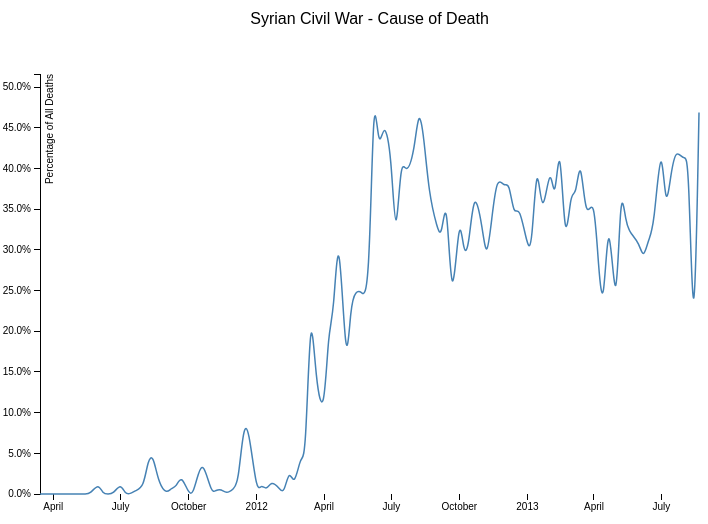
D3 v3 page, settled after 360 driven frames (6 s of simulated time); the page loaded 1 data file(s).



var margin = {top: 100, right: 1, bottom: 30, left: 40},
    width = 700 - margin.left - margin.right,
    height = 550 - margin.top - margin.bottom;

var causeofdeath = "Air Bombardment",
    parseDate = d3.time.format("%Y-%m-%d").parse;

var x = d3.time.scale()
    .range([0, width]);

var y = d3.scale.linear()
    .range([height, 0]);

var xAxis = d3.svg.axis()
    .scale(x)
    .orient("bottom");

var formatPercent = d3.format(".1%");

var yAxis = d3.svg.axis()
    .scale(y)
    .orient("left")
    .tickFormat(formatPercent);

var line = d3.svg.line()
    .interpolate("basis")
    .x(function(d) { return x(d.date); })
    .y(function(d) { return y(d[causeofdeath]); });

var svg = d3.select("body").append("svg")
    .attr("width", width + margin.left + margin.right)
    .attr("height", height + margin.top + margin.bottom)
  .append("g")
    .attr("transform", "translate(" + margin.left + "," + margin.top + ")");

d3.tsv("weekly.tsv", function(error, data) {
  if (error) throw error;

  data.forEach(function(d) {
    d.date = parseDate(d.date);
    d["Air Bombardment"] = +d["Air Bombardment"];
    d["Artillery"] = +d["Artillery"];
    d["Asphyxiation"] = +d["Asphyxiation"];
    d["Beating or Stabbing"] = +d["Beating or Stabbing"];
    d["Burned"] = +d["Burned"];
    d["Chemical"] = +d["Chemical"];
    d["Crushed"] = +d["Crushed"];
    d["Execution"] = +d["Execution"];
    d["Gun Shot"] = +d["Gun Shot"];
    d["Mine"] = +d["Mine"];
    d["Missiles"] = +d["Missiles"];
    d["Other"] = +d["Other"];
    d["Refusal to Follow Orders"] = +d["Refusal to Follow Orders"];
    d["Resource Outage"] = +d["Resource Outage"];
    d["Sniper"] = +d["Sniper"];
    d["Stress"] = +d["Stress"];
    d["Torture"] = +d["Torture"];
    d["Unspecified"] = +d["Unspecified"];
    d["Wounds"] = +d["Wounds"];
  });

  x.domain([data[0].date, data[data.length - 1].date]);
  y.domain(d3.extent(data, function(d) { return d[causeofdeath]; }));

  svg.append("g")
      .attr("class", "x axis")
      .attr("transform", "translate(0," + height + ")")
      .call(xAxis);

  svg.append("g")
      .attr("class", "y axis")
      .call(yAxis)
    .append("text")
      .attr("transform", "rotate(-90)")
      .attr("y", 6)
      .attr("dy", ".71em")
      .style("text-anchor", "end")
      .text("Percentage of All Deaths");

  svg.append("path")
      .datum(data)
      .attr("class", "line")
      .attr("d", line);

  svg.append("text")
      .datum(data[data.length - 1])
      .attr("class", "label")
      .attr("transform", transform)
      .attr("x", 3)
      .attr("dy", ".35em")
      .text(causeofdeath);

  svg.append("text")
      .attr("x", (width / 2))
      .attr("y", 0 - (margin.top / 2))
      .attr("text-anchor", "middle")
      .style("font-size", "16px")
      // .style("text-decoration", "underline")
      .text("Syrian Civil War - Cause of Death");

  d3.selectAll("input").on("change", change);

  var timeout = setTimeout(function() {
    d3.select("input[value=\"Artillery\"]").property("checked", true).each(change);
  }, 2000);

  function change() {
    clearTimeout(timeout);

    causeofdeath = this.value;

    // First transition the line & label to the new causeofdeath.
    var t0 = svg.transition().duration(750);
    t0.selectAll(".line").attr("d", line);
    t0.selectAll(".label").attr("transform", transform).text(causeofdeath);

    // Then transition the y-axis.
    y.domain(d3.extent(data, function(d) { return d[causeofdeath]; }));
    var t1 = t0.transition();
    t1.selectAll(".line").attr("d", line);
    t1.selectAll(".label").attr("transform", transform);
    t1.selectAll(".y.axis").call(yAxis);
  }

  function transform(d) {
    return "translate(" + x(d.date) + "," + y(d[causeofdeath]) + ")";
  }
});



### data: weekly.tsv
date	Air Bombardment	Artillery	Asphyxiation	Beating or Stabbing	Burned	Chemical	Crushed	Execution	Gun Shot	Mine	Missiles	Other	Refusal to Follow Orders	Resource Outage	Sniper	Stress	Torture	Unspecified	Wounds
2011-03-14	0.0	0.0	0.125	0.0	0.0	0.0	0.0	0.0	0.75	0.0	0.0	0.0	0.0	0.0	0.0	0.0	0.0	0.0	0.125
2011-03-21	0.0	0.0	0.0	0.0	0.0	0.0	0.0	0.0	0.973	0.0	0.0	0.0	0.009009	0.0	0.0	0.0	0.0	0.0	0.01802
2011-04-01	0.0	0.0	0.0303	0.0	0.0	0.0	0.0	0.0	0.7576	0.0	0.0	0.0	0.06061	0.0	0.0303	0.0	0.09091	0.0	0.0303
2011-04-07	0.0	0.0	0.008547	0.0	0.0	0.0	0.0	0.0	0.7692	0.0	0.0	0.0	0.1966	0.0	0.0	0.0	0.008547	0.0	0.01709
2011-04-14	0.0	0.0	0.0	0.0	0.0	0.0	0.0	0.0	0.7532	0.0	0.0	0.0	0.1688	0.0	0.02597	0.0	0.05195	0.0	0.0
2011-04-21	0.0	0.0	0.002016	0.0	0.0	0.0	0.0	0.0	0.8669	0.0	0.0	0.0	0.1008	0.0	0.02016	0.0	0.006048	0.0	0.004032
2011-05-01	0.0	0.0	0.0	0.0	0.0	0.0	0.0	0.0	0.7698	0.0	0.0	0.0	0.1583	0.0	0.02878	0.0	0.03597	0.0	0.007194
2011-05-07	0.0	0.0	0.0	0.0	0.0	0.0	0.0	0.0	0.8788	0.0	0.0	0.0	0.06061	0.0	0.0202	0.0	0.0404	0.0	0.0
2011-05-14	0.0	0.0	0.005291	0.0	0.005291	0.0	0.0	0.0	0.7566	0.0	0.0	0.0	0.1058	0.0	0.02116	0.0	0.08995	0.0	0.01587
2011-05-21	0.0	0.0	0.0	0.0	0.007634	0.0	0.007634	0.0	0.7023	0.0	0.0	0.0	0.06107	0.007634	0.01527	0.0	0.1985	0.0	0.0
2011-06-01	0.0	0.01357	0.0	0.0	0.0	0.0	0.004525	0.0	0.8959	0.0	0.0	0.0	0.04072	0.0	0.01357	0.004525	0.02715	0.0	0.0
2011-06-07	0.0	0.0	0.0	0.0	0.0	0.0	0.0	0.0	0.2366	0.0	0.0	0.0	0.75	0.0	0.004464	0.0	0.004464	0.0	0.004464
2011-06-14	0.0	0.0	0.0	0.0	0.0	0.0	0.0	0.0	0.825	0.0	0.0	0.0	0.05	0.0	0.025	0.0	0.1	0.0	0.0
2011-06-21	0.02326	0.0	0.0	0.0	0.0	0.0	0.0	0.0	0.8605	0.0	0.0	0.0	0.02326	0.0	0.02326	0.0	0.04651	0.0	0.02326
2011-07-01	0.0	0.01333	0.01333	0.0	0.0	0.0	0.0	0.0	0.8667	0.0	0.0	0.0	0.01333	0.0	0.02667	0.0	0.04	0.0	0.02667
2011-07-07	0.0	0.0	0.025	0.025	0.0	0.0	0.0	0.0	0.875	0.0	0.0	0.0	0.025	0.0	0.0	0.0	0.05	0.0	0.0
2011-07-14	0.0	0.0	0.0	0.0	0.0	0.0	0.0	0.0	0.9167	0.0	0.0	0.0	0.02083	0.0	0.0	0.0	0.0625	0.0	0.0
2011-07-21	0.0	0.004348	0.0	0.008696	0.0	0.0	0.004348	0.0	0.9087	0.0	0.0	0.0	0.008696	0.0	0.01739	0.004348	0.03478	0.0	0.008696
2011-08-01	0.0	0.007692	0.0	0.0	0.0	0.0	0.0	0.0	0.9154	0.0	0.0	0.0	0.01154	0.02308	0.01154	0.0	0.03077	0.0	0.0
2011-08-07	0.0	0.04242	0.0	0.01818	0.0	0.0	0.0	0.0	0.7758	0.0	0.0	0.0	0.01818	0.0	0.04848	0.0	0.08485	0.0	0.01212
2011-08-14	0.0	0.04878	0.0	0.0	0.0	0.0	0.0	0.0	0.8211	0.0	0.0	0.0	0.07317	0.0	0.01626	0.0	0.04065	0.0	0.0
2011-08-21	0.0	0.01389	0.0	0.0	0.0	0.0	0.0	0.0	0.8681	0.0	0.0	0.0	0.04861	0.0	0.006944	0.0	0.0625	0.0	0.0
2011-09-01	0.0	0.0	0.0	0.0	0.0	0.0	0.0	0.0	0.8333	0.0	0.0	0.0	0.07576	0.0	0.01515	0.0	0.07576	0.0	0.0
2011-09-07	0.0	0.007194	0.0	0.0	0.0	0.0	0.007194	0.0	0.6906	0.0	0.0	0.0	0.2014	0.0	0.01439	0.0	0.07914	0.0	0.0
2011-09-14	0.0	0.008065	0.0	0.0	0.0	0.0	0.0	0.0	0.8065	0.0	0.0	0.0	0.06452	0.0	0.01613	0.0	0.1048	0.0	0.0
2011-09-21	0.0	0.02419	0.0	0.0	0.0	0.0	0.0	0.0	0.7419	0.0	0.0	0.0	0.129	0.0	0.04032	0.0	0.06452	0.0	0.0
2011-10-01	0.0	0.0	0.0	0.0	0.0	0.0	0.0	0.0	0.6596	0.0	0.0	0.0	0.1064	0.0	0.08511	0.0	0.1383	0.0	0.01064
2011-10-07	0.0	0.0	0.02083	0.0	0.0	0.0	0.0	0.0	0.8438	0.0	0.0	0.0	0.04167	0.0	0.02083	0.0	0.07292	0.0	0.0
2011-10-14	0.0	0.02614	0.0	0.0	0.0	0.0	0.006536	0.0	0.8758	0.0	0.0	0.0	0.03922	0.0	0.02614	0.0	0.02614	0.0	0.0
2011-10-21	0.0	0.03965	0.0	0.0	0.0	0.0	0.0	0.0	0.7621	0.0	0.0	0.0	0.05286	0.0	0.04405	0.0	0.0837	0.004405	0.01322
2011-11-01	0.0	0.0	0.0	0.0	0.0	0.0	0.005747	0.0	0.8391	0.0	0.0	0.0	0.04598	0.0	0.04023	0.0	0.05747	0.0	0.01149
2011-11-07	0.0	0.004926	0.0	0.0	0.0	0.0	0.0	0.0	0.7586	0.0	0.0	0.0	0.05911	0.0	0.07389	0.0	0.09852	0.0	0.004926
2011-11-14	0.0	0.006173	0.0	0.0	0.0	0.0	0.006173	0.0	0.7346	0.0	0.0	0.0	0.0679	0.0	0.03086	0.0	0.1358	0.0	0.01852
2011-11-21	0.0	0.0	0.0	0.003817	0.003817	0.0	0.02672	0.0	0.7443	0.003817	0.0	0.0	0.05725	0.0	0.05344	0.0	0.07634	0.0	0.03053
2011-12-01	0.0	0.006369	0.0	0.0	0.03822	0.0	0.0	0.0	0.7771	0.0	0.0	0.0	0.03185	0.01274	0.01274	0.0	0.1146	0.006369	0.0
2011-12-07	0.0	0.01351	0.0	0.0	0.004505	0.0	0.0	0.0	0.7838	0.0	0.0	0.0	0.08108	0.009009	0.01802	0.0	0.07658	0.0	0.01351
2011-12-14	0.0	0.08376	0.0	0.0	0.002538	0.0	0.0	0.0	0.5025	0.0	0.0	0.0	0.3604	0.005076	0.01523	0.0	0.02538	0.0	0.005076
2011-12-21	0.0	0.08383	0.0	0.002994	0.0	0.0	0.0	0.0	0.7246	0.0	0.0	0.0	0.05689	0.005988	0.01796	0.0	0.08383	0.0	0.02395
2012-01-01	0.0	0.0	0.0	0.005917	0.0	0.0	0.0	0.0	0.8166	0.0	0.0	0.0	0.05325	0.005917	0.02959	0.0	0.07692	0.0	0.01183
2012-01-07	0.0	0.01266	0.0	0.0	0.0	0.0	0.0	0.0	0.7025	0.0	0.0	0.0	0.07595	0.006329	0.05696	0.0	0.1013	0.0	0.0443
2012-01-14	0.0	0.004049	0.0	0.0	0.0	0.0	0.0	0.0	0.8097	0.0	0.0	0.0	0.06883	0.0	0.05263	0.0	0.05668	0.0	0.008097
2012-01-21	0.0	0.01661	0.008306	0.006645	0.0	0.0	0.0	0.0	0.814	0.0	0.0	0.0	0.108	0.0	0.02492	0.0	0.01495	0.0	0.006645
2012-02-01	0.0	0.006631	0.0	0.0	0.0	0.0	0.0	0.0	0.9576	0.0	0.0	0.0	0.02122	0.0	0.01061	0.0	0.003979	0.0	0.0
2012-02-07	0.0	0.0	0.0	0.0	0.0	0.0	0.0	0.0	0.9422	0.0	0.0	0.0	0.0495	0.0033	0.00495	0.0	0.0	0.0	0.0
2012-02-14	0.0	0.032	0.0	0.0	0.0	0.0	0.0	0.0	0.88	0.0	0.0	0.0	0.05867	0.0	0.024	0.0	0.005333	0.0	0.0
2012-02-21	0.0	0.007643	0.0	0.001274	0.0	0.0	0.0	0.0	0.9452	0.0	0.0	0.0	0.03185	0.0	0.006369	0.0	0.006369	0.0	0.001274
2012-03-01	0.0	0.0503	0.0	0.05835	0.0	0.0	0.0	0.0	0.666	0.0	0.0	0.0	0.1529	0.0	0.02817	0.0	0.03622	0.0	0.008048
2012-03-07	0.0	0.0379	0.001222	0.02689	0.0	0.0	0.0	0.0	0.8778	0.0	0.0	0.0	0.02445	0.001222	0.011	0.0	0.01222	0.0	0.007335
2012-03-14	0.0	0.2478	0.0	0.002232	0.0	0.0	0.0	0.0	0.5848	0.002232	0.0	0.0	0.06696	0.0	0.04911	0.0	0.03571	0.0	0.01116
2012-03-21	0.0	0.1349	0.0	0.01349	0.006745	0.0	0.001686	0.0	0.7049	0.003373	0.0	0.0	0.02361	0.001686	0.04722	0.001686	0.04047	0.0	0.02024
2012-04-01	0.002797	0.09091	0.0	0.0	0.02378	0.0	0.0	0.0	0.7986	0.001399	0.0	0.0	0.03357	0.0	0.01259	0.0	0.02238	0.0	0.01399
2012-04-07	0.0	0.2042	0.0	0.00346	0.00519	0.0	0.00173	0.0	0.7266	0.0	0.0	0.0	0.01557	0.0	0.0173	0.0	0.01557	0.0	0.01038
2012-04-14	0.0	0.2168	0.0	0.0	0.0	0.0	0.0	0.0	0.6294	0.0	0.0	0.0	0.02448	0.003497	0.03846	0.0	0.06643	0.0	0.02098
… [head cut at 6 KiB]